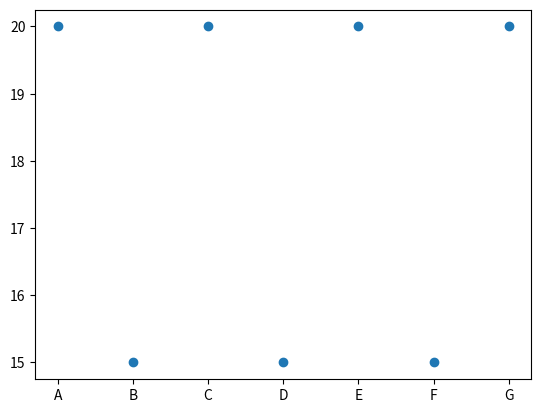

Source code (Python):
import matplotlib.pyplot as plt
import numpy as np

x = ["A","B","C","D","E","F","G"]

y = [20,15,20,15,20,15,20]

plt.scatter(x,y)


plt.show()